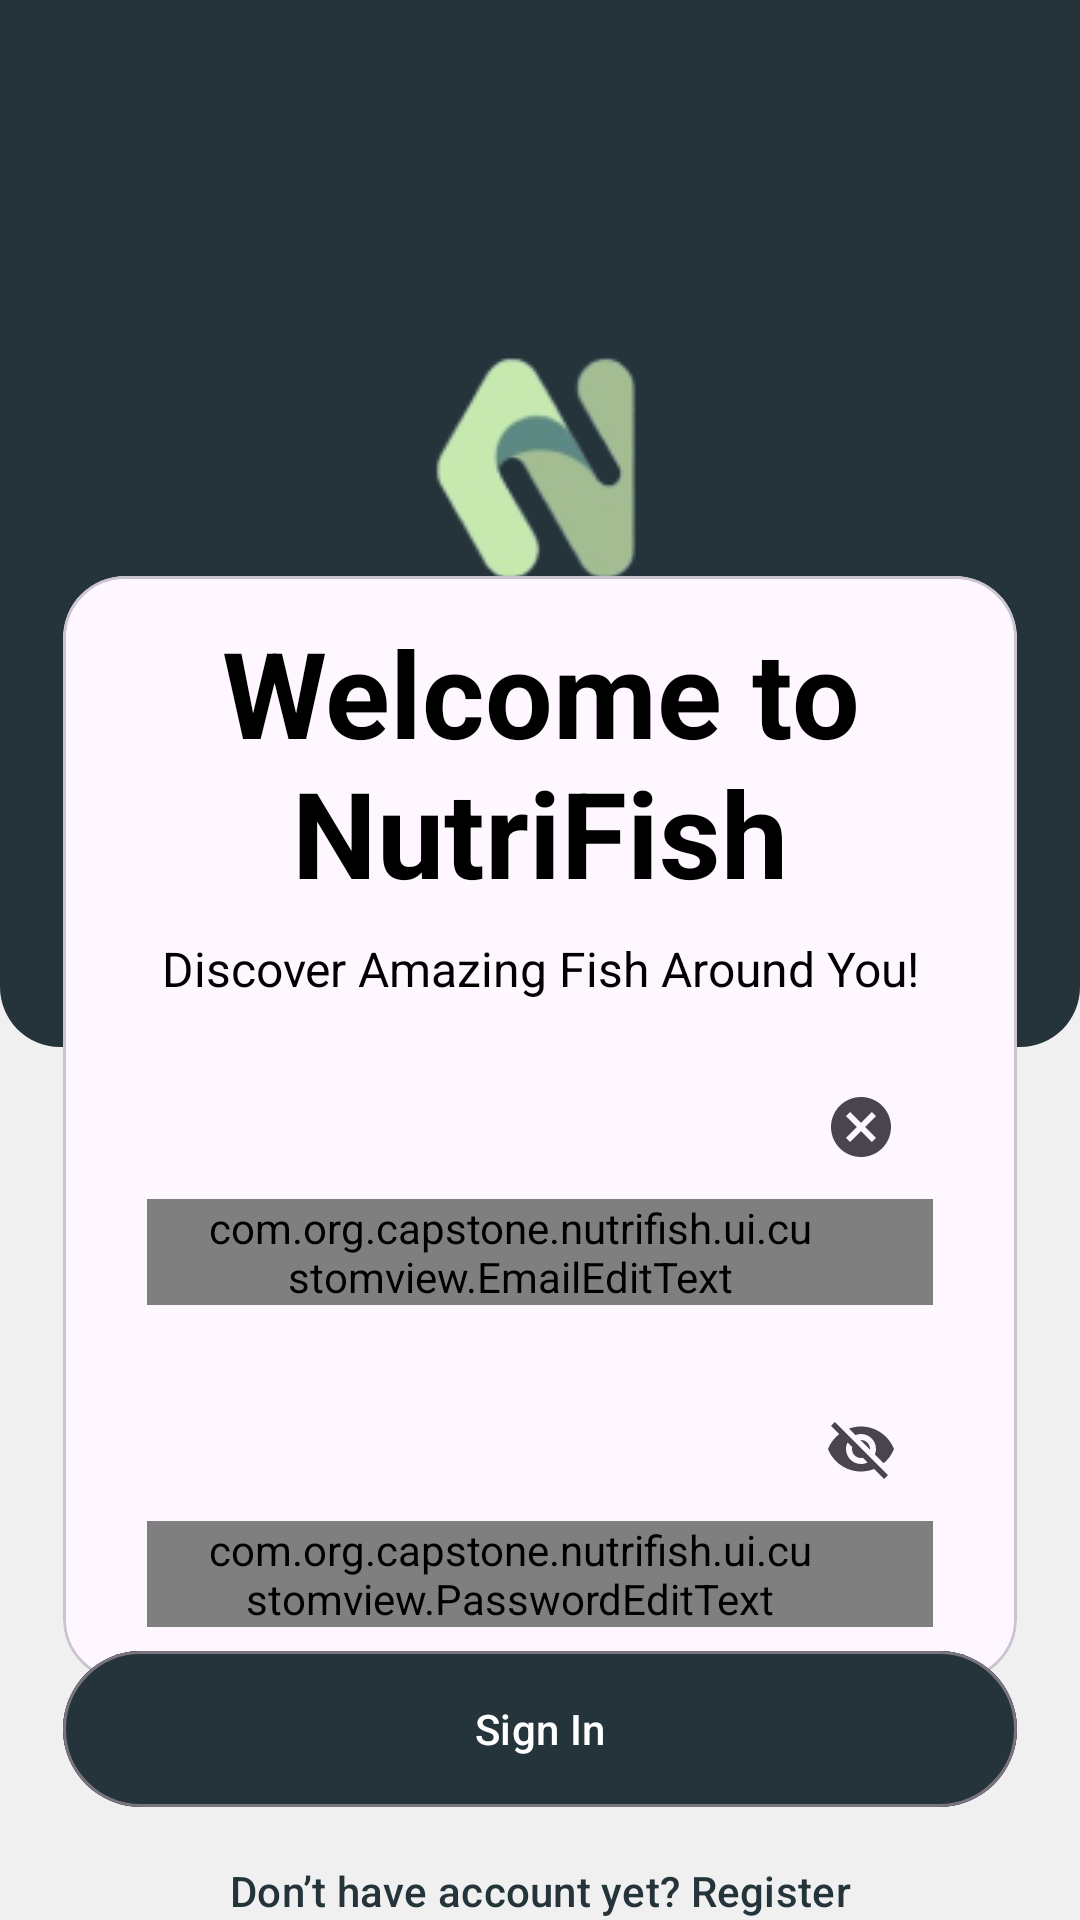

Android layout source for this screen:
<!-- AndroidManifest.xml: application theme Theme.Nutrifish -->
<!-- res/layout/activity_welcome.xml -->
<?xml version="1.0" encoding="utf-8"?>
<androidx.constraintlayout.widget.ConstraintLayout xmlns:android="http://schemas.android.com/apk/res/android"
    xmlns:app="http://schemas.android.com/apk/res-auto"
    xmlns:tools="http://schemas.android.com/tools"
    android:id="@+id/main"
    android:layout_width="match_parent"
    android:layout_height="match_parent"
    android:background="@color/backgroundWhite"
    tools:context=".ui.auth.welcome.WelcomeActivity">

    <androidx.constraintlayout.widget.Guideline
        android:id="@+id/guideline40"
        android:layout_width="wrap_content"
        android:layout_height="64dp"
        android:orientation="horizontal"
        app:layout_constraintEnd_toEndOf="parent"
        app:layout_constraintGuide_percent="0.4"
        app:layout_constraintStart_toStartOf="parent" />


    <androidx.constraintlayout.widget.Guideline
        android:id="@+id/guideline15"
        android:layout_width="wrap_content"
        android:layout_height="64dp"
        android:orientation="horizontal"
        app:layout_constraintEnd_toEndOf="parent"
        app:layout_constraintGuide_percent="0.15"
        app:layout_constraintStart_toStartOf="parent" />

    <androidx.constraintlayout.widget.Guideline
        android:id="@+id/guideline10"
        android:layout_width="wrap_content"
        android:layout_height="64dp"
        android:orientation="horizontal"
        app:layout_constraintEnd_toEndOf="parent"
        app:layout_constraintGuide_percent="0.1"
        app:layout_constraintStart_toStartOf="parent" />

    <androidx.constraintlayout.widget.ConstraintLayout
        android:id="@+id/constraint_topFrame"
        android:layout_width="match_parent"
        android:layout_height="349dp"
        android:background="@drawable/welcome_vector1"
        app:layout_constraintTop_toTopOf="parent">

        <ImageView
            android:layout_width="wrap_content"
            android:layout_height="wrap_content"
            android:contentDescription="@string/nutrifish_logo"
            android:src="@drawable/logonutrifish"
            app:layout_constraintBottom_toBottomOf="parent"
            app:layout_constraintEnd_toEndOf="parent"
            app:layout_constraintStart_toStartOf="parent"
            app:layout_constraintTop_toTopOf="parent"
            app:layout_constraintVertical_bias="0.426" />


    </androidx.constraintlayout.widget.ConstraintLayout>

    <androidx.constraintlayout.widget.Guideline
        android:id="@+id/guideline30"
        android:layout_width="wrap_content"
        android:layout_height="64dp"
        android:orientation="horizontal"
        app:layout_constraintEnd_toEndOf="parent"
        app:layout_constraintGuide_percent="0.3"
        app:layout_constraintStart_toStartOf="parent" />

    <androidx.constraintlayout.widget.ConstraintLayout
        android:id="@+id/card_frame"
        android:layout_width="wrap_content"
        android:layout_height="wrap_content"
        app:layout_constraintEnd_toEndOf="parent"
        app:layout_constraintStart_toStartOf="parent"
        app:layout_constraintTop_toBottomOf="@id/guideline30">

        <com.google.android.material.card.MaterialCardView
            android:id="@+id/card_welcome"
            android:layout_width="318dp"
            android:layout_height="wrap_content"
            android:background="@drawable/welcome_vector2"
            android:padding="8dp"
            app:cardCornerRadius="10pt"
            app:layout_constraintBottom_toBottomOf="parent"
            app:layout_constraintEnd_toEndOf="parent"
            app:layout_constraintStart_toStartOf="parent"
            app:layout_constraintTop_toTopOf="parent">

            <LinearLayout
                android:id="@+id/card_constraintFrame"
                android:layout_width="match_parent"
                android:layout_height="match_parent"
                android:orientation="vertical"
                android:padding="8dp">

                <TextView
                    android:id="@+id/tv_welcome"
                    android:layout_width="match_parent"
                    android:layout_height="wrap_content"
                    android:layout_marginLeft="4dp"
                    android:layout_marginTop="4dp"
                    android:layout_marginRight="4dp"
                    android:layout_marginBottom="4dp"
                    android:text="@string/welcome_to_nutrifish"
                    android:textAlignment="center"
                    android:textSize="40sp"
                    android:textStyle="bold" />

                <TextView
                    android:id="@+id/tv_welcome_description"
                    android:layout_width="match_parent"
                    android:layout_height="wrap_content"
                    android:layout_marginLeft="4dp"
                    android:layout_marginTop="4dp"
                    android:layout_marginRight="4dp"
                    android:layout_marginBottom="4dp"
                    android:text="@string/welcome_description"
                    android:textAlignment="center"
                    android:textSize="16sp"
                    tools:layout_editor_absoluteX="10dp" />

                <com.google.android.material.textfield.TextInputLayout
                    android:id="@+id/input_login_email"
                    style="@style/outlinedBox"
                    android:layout_width="match_parent"
                    android:layout_height="wrap_content"
                    android:layout_marginLeft="4dp"
                    android:layout_marginTop="4dp"
                    android:layout_marginRight="4dp"
                    android:hint="@string/email"
                    android:padding="10dp"
                    app:endIconMode="clear_text">

                    <com.org.capstone.nutrifish.ui.customview.EmailEditText
                        android:id="@+id/edit_login_email"
                        android:layout_width="match_parent"
                        android:layout_height="match_parent"
                        android:ems="10"
                        android:inputType="textEmailAddress"
                        android:paddingStart="20dp"
                        android:paddingEnd="40dp" />
                </com.google.android.material.textfield.TextInputLayout>

                <com.google.android.material.textfield.TextInputLayout
                    android:id="@+id/input_login_password"
                    style="@style/outlinedBox"
                    android:layout_width="match_parent"
                    android:layout_height="wrap_content"
                    android:layout_marginLeft="4dp"
                    android:layout_marginTop="4dp"
                    android:layout_marginRight="4dp"
                    android:hint="@string/password"
                    android:padding="10dp"
                    app:endIconMode="password_toggle">

                    <com.org.capstone.nutrifish.ui.customview.PasswordEditText
                        android:id="@+id/edit_login_password"
                        android:layout_width="match_parent"
                        android:layout_height="match_parent"
                        android:ems="10"
                        android:inputType="textPassword"
                        android:paddingStart="20dp"
                        android:paddingEnd="40dp" />

                </com.google.android.material.textfield.TextInputLayout>


            </LinearLayout>


        </com.google.android.material.card.MaterialCardView>

    </androidx.constraintlayout.widget.ConstraintLayout>

    <androidx.constraintlayout.widget.ConstraintLayout
        android:id="@+id/button_frame"
        android:layout_width="0dp"
        android:layout_height="wrap_content"
        app:layout_constraintBottom_toBottomOf="parent"
        app:layout_constraintEnd_toEndOf="@id/card_frame"
        app:layout_constraintStart_toStartOf="@id/card_frame"
        app:layout_constraintTop_toBottomOf="@id/card_frame">

        <com.google.android.material.button.MaterialButton
            android:id="@+id/login_button_login"
            style="@style/Widget.Material3.Button.OutlinedButton"
            android:layout_width="0dp"
            android:layout_height="60dp"
            android:backgroundTint="@color/darkGreen"
            android:text="@string/login"
            android:textColor="@color/white"
            app:layout_constraintEnd_toEndOf="parent"
            app:layout_constraintStart_toStartOf="parent"
            app:layout_constraintTop_toTopOf="parent" />



















        <com.google.android.material.button.MaterialButton
            android:id="@+id/bt_login_toRegister"
            style="@style/Widget.Material3.Button.TextButton"
            android:layout_width="wrap_content"
            android:layout_height="wrap_content"
            android:text="@string/bt_login_register"
            android:textColor="@color/darkGreen"
            app:layout_constraintBottom_toBottomOf="parent"
            app:layout_constraintEnd_toEndOf="@id/login_button_login"
            app:layout_constraintStart_toStartOf="@id/login_button_login"
            app:layout_constraintTop_toBottomOf="@id/login_button_login" />

    </androidx.constraintlayout.widget.ConstraintLayout>

    <ProgressBar
        android:id="@+id/pb_welcome"
        style="?android:attr/progressBarStyle"
        android:layout_width="wrap_content"
        android:layout_height="wrap_content"
        android:visibility="gone"
        app:layout_constraintBottom_toBottomOf="parent"
        app:layout_constraintEnd_toEndOf="parent"
        app:layout_constraintStart_toStartOf="parent"
        app:layout_constraintTop_toTopOf="parent"
        tools:visibility="visible" />

</androidx.constraintlayout.widget.ConstraintLayout>
<!-- resources referenced by this layout -->
<resources>
  <color name="backgroundWhite">#F0F0F0</color>
  <color name="darkGreen">#25333A</color>
  <color name="white">#FFFFFFFF</color>
  <!-- drawable ic_google: vector/xml drawable (drawable, 2147 chars, omitted) -->
  <!-- drawable logonutrifish: webp bitmap (drawable, 5338 bytes) -->
  <!-- drawable welcome_vector1 (drawable) -->
  <?xml version="1.0" encoding="utf-8"?>
  <vector xmlns:android="http://schemas.android.com/apk/res/android"
      android:width="360dp"
      android:height="349dp"
      android:viewportWidth="360"
      android:viewportHeight="349">
      <path
          android:fillColor="@color/darkGreen"
          android:pathData="M0 0h360v329c0 11.05-8.95 20-20 20H20c-11.05 0-20-8.95-20-20V0Z"/>
  </vector>
  <!-- drawable welcome_vector2 (drawable) -->
  <?xml version="1.0" encoding="utf-8"?>
  <vector xmlns:android="http://schemas.android.com/apk/res/android"
      android:width="318dp"
      android:height="308dp"
      android:viewportWidth="318"
      android:viewportHeight="308">
      <path
          android:fillColor="@color/white"
          android:pathData="M0 20c0-11.05 8.95-20 20-20h278c11.05 0 20 8.95 20 20v268c0 11.05-8.95 20-20 20h-278c-11.05 0-20-8.95-20-20z"/>
  </vector>
  <string name="bt_login_register">Don’t have account yet? Register</string>
  <string name="email">Email</string>
  <string name="login">Sign In</string>
  <string name="loginGoogle">Sign In with Google</string>
  <string name="nutrifish_logo">NutriFish Logo</string>
  <string name="password">Password</string>
  <string name="welcome_description">Discover Amazing Fish Around You!</string>
  <string name="welcome_to_nutrifish">Welcome to NutriFish</string>
  <style name="outlinedBox" parent="Widget.Material3.AutoCompleteTextView.OutlinedBox">
          <item name="boxStrokeColor">@color/darkGreen</item>
          <item name="cursorColor">@color/darkGreen</item>
          <item name="hintTextColor">@color/darkGreen</item>
      </style>
  <style name="Theme.Nutrifish" parent="Base.Theme.Nutrifish" />
  <style name="Base.Theme.Nutrifish" parent="Theme.Material3.Light.NoActionBar">
          
          <item name="colorPrimary">@color/darkGreen</item>
          <item name="colorPrimaryVariant">@color/darkGreen</item>
          <item name="colorOnPrimary">@color/white</item>
          <item name="colorSecondary">@color/sageGreen</item>
          
          <item name="android:statusBarColor">@color/darkGreen</item>
          <item name="android:navigationBarColor">@color/darkGreen</item>
          <item name="android:textColor">@color/black</item>
      </style>
  <color name="sageGreen">#C7E8B1</color>
  <color name="black">#FF000000</color>
</resources>
